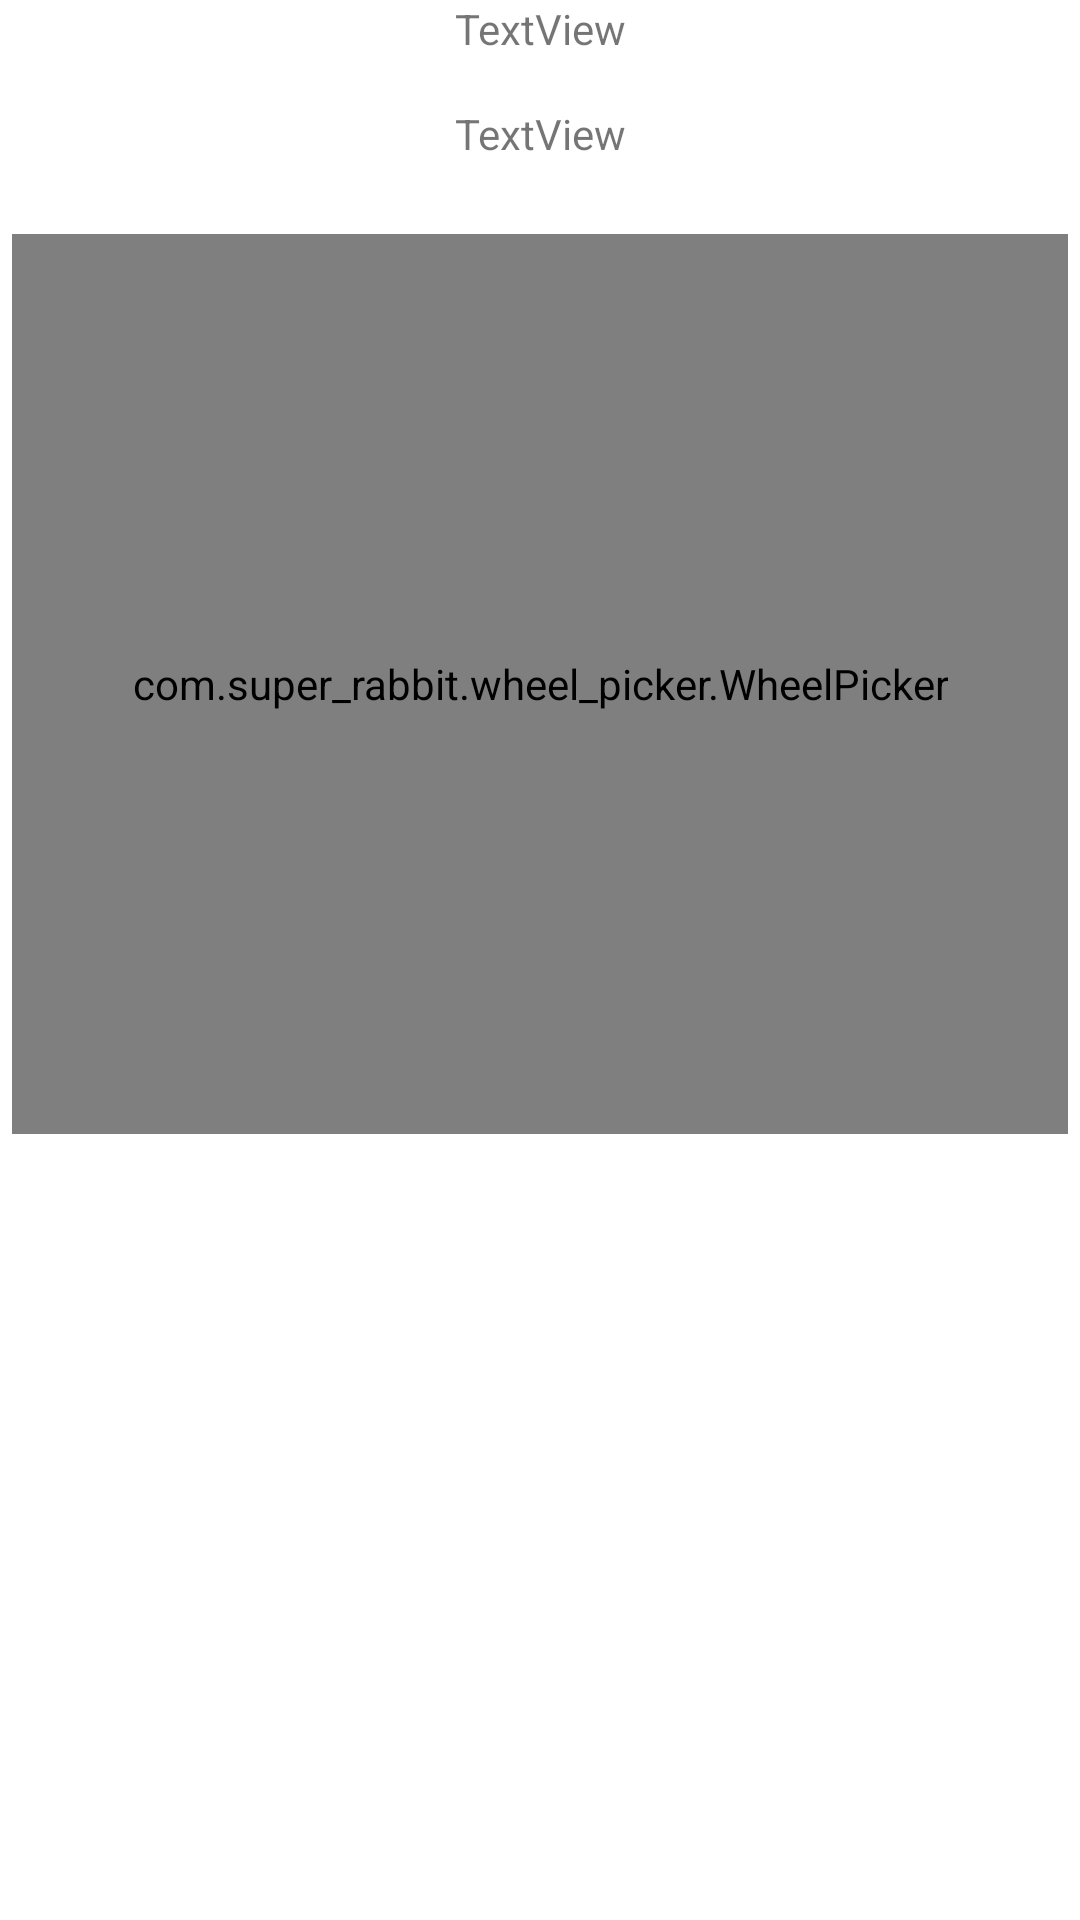

Layout XML and referenced resources for this Android screen:
<!-- AndroidManifest.xml: application theme Theme.StepByStep -->
<!-- res/layout/fragment_account_size.xml -->
<?xml version="1.0" encoding="utf-8"?>
<FrameLayout xmlns:android="http://schemas.android.com/apk/res/android"
    xmlns:app="http://schemas.android.com/apk/res-auto"
    xmlns:tools="http://schemas.android.com/tools"
    android:layout_width="match_parent"
    android:layout_height="match_parent"
    tools:context=".fragment.AccountSizeFragment">

    <androidx.constraintlayout.widget.ConstraintLayout
        android:layout_width="match_parent"
        android:layout_height="match_parent">

        <com.super_rabbit.wheel_picker.WheelPicker
            android:id="@+id/numberPicker"
            android:layout_width="wrap_content"
            android:layout_height="300dp"
            android:layout_centerInParent="true"
            android:layout_marginTop="24dp"
            android:paddingLeft="40dp"
            android:paddingRight="40dp"
            app:align="CENTER"
            app:layout_constraintLeft_toLeftOf="parent"
            app:layout_constraintRight_toRightOf="parent"
            app:layout_constraintTop_toBottomOf="@+id/textView2"
            app:max="9"
            app:min="0"
            app:typeface="serif"
            app:wheelItemCount="5" />

        <TextView
            android:id="@+id/textView"
            android:layout_width="wrap_content"
            android:layout_height="wrap_content"
            android:text="TextView"
            app:layout_constraintEnd_toEndOf="parent"
            app:layout_constraintStart_toStartOf="parent"
            app:layout_constraintTop_toTopOf="parent" />

        <TextView
            android:id="@+id/textView2"
            android:layout_width="wrap_content"
            android:layout_height="wrap_content"
            android:layout_marginTop="16dp"
            android:text="TextView"
            app:layout_constraintEnd_toEndOf="parent"
            app:layout_constraintStart_toStartOf="parent"
            app:layout_constraintTop_toBottomOf="@+id/textView" />
    </androidx.constraintlayout.widget.ConstraintLayout>

</FrameLayout>
<!-- resources referenced by this layout -->
<resources>
  <style name="Theme.StepByStep" parent="Theme.MaterialComponents.DayNight.DarkActionBar">
          
          <item name="colorPrimary">@color/light_green</item>
          <item name="colorPrimaryVariant">@color/green</item>
          <item name="colorOnPrimary">@color/white</item>
          
          <item name="colorSecondary">@color/brown</item>
          <item name="colorSecondaryVariant">@color/light_brown</item>
          <item name="colorOnSecondary">@color/black</item>
          
          <item name="android:statusBarColor" tools:targetApi="l">?attr/colorPrimaryVariant</item>
          
      </style>
  <color name="light_green">#CCD5AE</color>
  <color name="green">#81B29A</color>
  <color name="white">#FFFFFFFF</color>
  <color name="brown">#D4A373</color>
  <color name="light_brown">#FAEDCD</color>
  <color name="black">#FF000000</color>
</resources>
